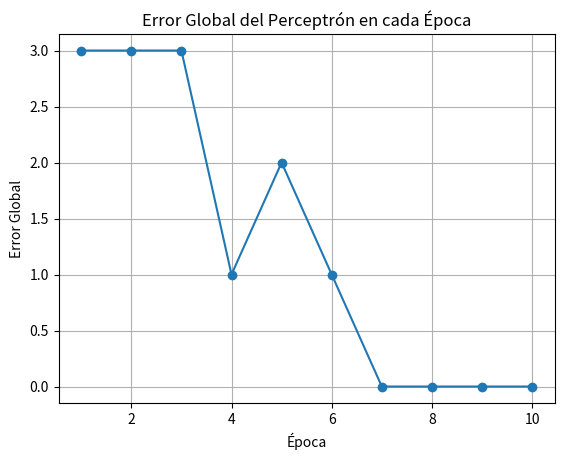
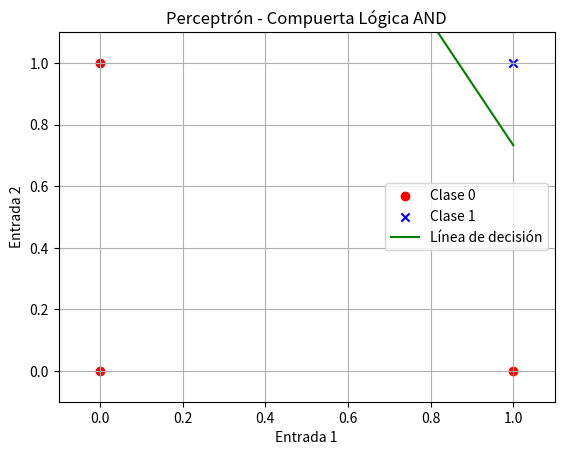

Recreate these plots in Python, in order.
#importar librerias
import numpy as np
import matplotlib.pyplot as plt

#Definir las funciones de activación y entrenamiento
# Función de activación (escalón)
def step_function(x):
    return np.where(x >= 0, 1, 0)

# Función para hacer predicciones(output)
def perceptron_predict(X, weights):
    return step_function(np.dot(X, weights[1:]) + weights[0])

# Algoritmo del Perceptrón
def perceptron_train(X, y, learning_rate=0.1, epochs=10):
    # Inicializar los pesos (uno más para el bias)
    weights = np.random.rand(X.shape[1] + 1)#np.zeros(X.shape[1] + 1)
    #vector de error
    errors = []

    # Entrenamiento
    for _ in range(epochs):
        total_error = 0
        for xi, target in zip(X, y):
            # Calcular la salida (predicción)
            output = perceptron_predict(xi,weights)#step_function(np.dot(xi, weights[1:]) + weights[0])
            # Calcular error absoluto
            error = target - output
            total_error += abs(error)
            # Actualizar los pesos
            update = learning_rate * (target - output)
            weights[1:] += update * xi
            weights[0] += update
        errors.append(total_error)
    return weights,errors

# Preparar los datos de entrada y salida
# Datos de entrada para la compuerta AND
X = np.array([[0, 0],
              [0, 1],
              [1, 0],
              [1, 1]])

# Salidas esperadas para la compuerta AND
y = np.array([0, 0, 0, 1])
# Salidas esperadas para la compuerta OR
#y = np.array([0, 1, 1, 1])

# Entrenar el perceptrón
weights,errors = perceptron_train(X, y, learning_rate=0.1, epochs=10)
print("Pesos entrenados:", weights)

# Graficar el error global en cada época
plt.figure(1)
plt.plot(range(1, len(errors) + 1), errors, marker='o')
plt.xlabel('Época')
plt.ylabel('Error Global')
plt.title('Error Global del Perceptrón en cada Época')
plt.grid(True)



# Probar el perceptrón con los datos de entrada
for xi in X:
    prediction = perceptron_predict(xi, weights)
    print(f"Entrada: {xi}, Salida predicha: {prediction}")

plt.figure(2)
# Graficar los puntos de datos
for i, xi in enumerate(X):
    if y[i] == 0:
        plt.scatter(xi[0], xi[1], color='red', marker='o', label='Clase 0' if i == 0 else "")
    else:
        plt.scatter(xi[0], xi[1], color='blue', marker='x', label='Clase 1' if i == 3 else "")

# Definir la línea de decisión
x_values = np.array([0, 1])
y_values = -(weights[1] * x_values + weights[0]) / weights[2]



# Graficar la línea de decisión

plt.plot(x_values, y_values, label='Línea de decisión', color='green')

# Configuraciones de la gráfica
plt.xlabel('Entrada 1')
plt.ylabel('Entrada 2')
plt.legend()
plt.title('Perceptrón - Compuerta Lógica AND')
plt.grid(True)
plt.xlim(-0.1, 1.1)
plt.ylim(-0.1, 1.1)

# Mostrar la gráfica
plt.show()
